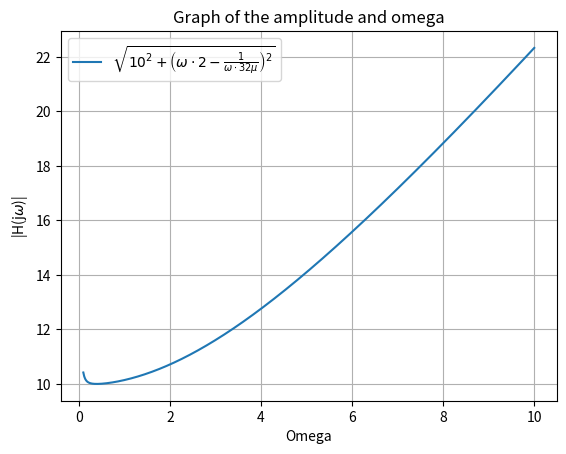

Recreate this plot in Python.
import numpy as np
import matplotlib.pyplot as plt

# Define the expression
def expression(omega, mu):
    return np.sqrt(10**2 + (omega * 2 - 1/(omega * 32*mu))**2)

# Generate omega values
omega_values = np.linspace(0.1, 10, 1000)  # Adjust the range and number of points as needed

# Choose a value for mu (viscosity)
mu_value = 0.1  # Adjust as needed

# Calculate the corresponding y values
y_values = expression(omega_values, mu_value)

# Plot the graph
plt.plot(omega_values, y_values, label=r'$\sqrt{10^2 + \left(\omega \cdot 2 - \frac{1}{\omega \cdot 32\mu}\right)^2}$')
plt.xlabel('Omega')
plt.ylabel('|H(j$\omega$)|')
plt.title('Graph of the amplitude and omega')
plt.legend()
plt.grid(True)
plt.savefig('q_plot.png', dpi = 300, bbox_inches = 'tight')

